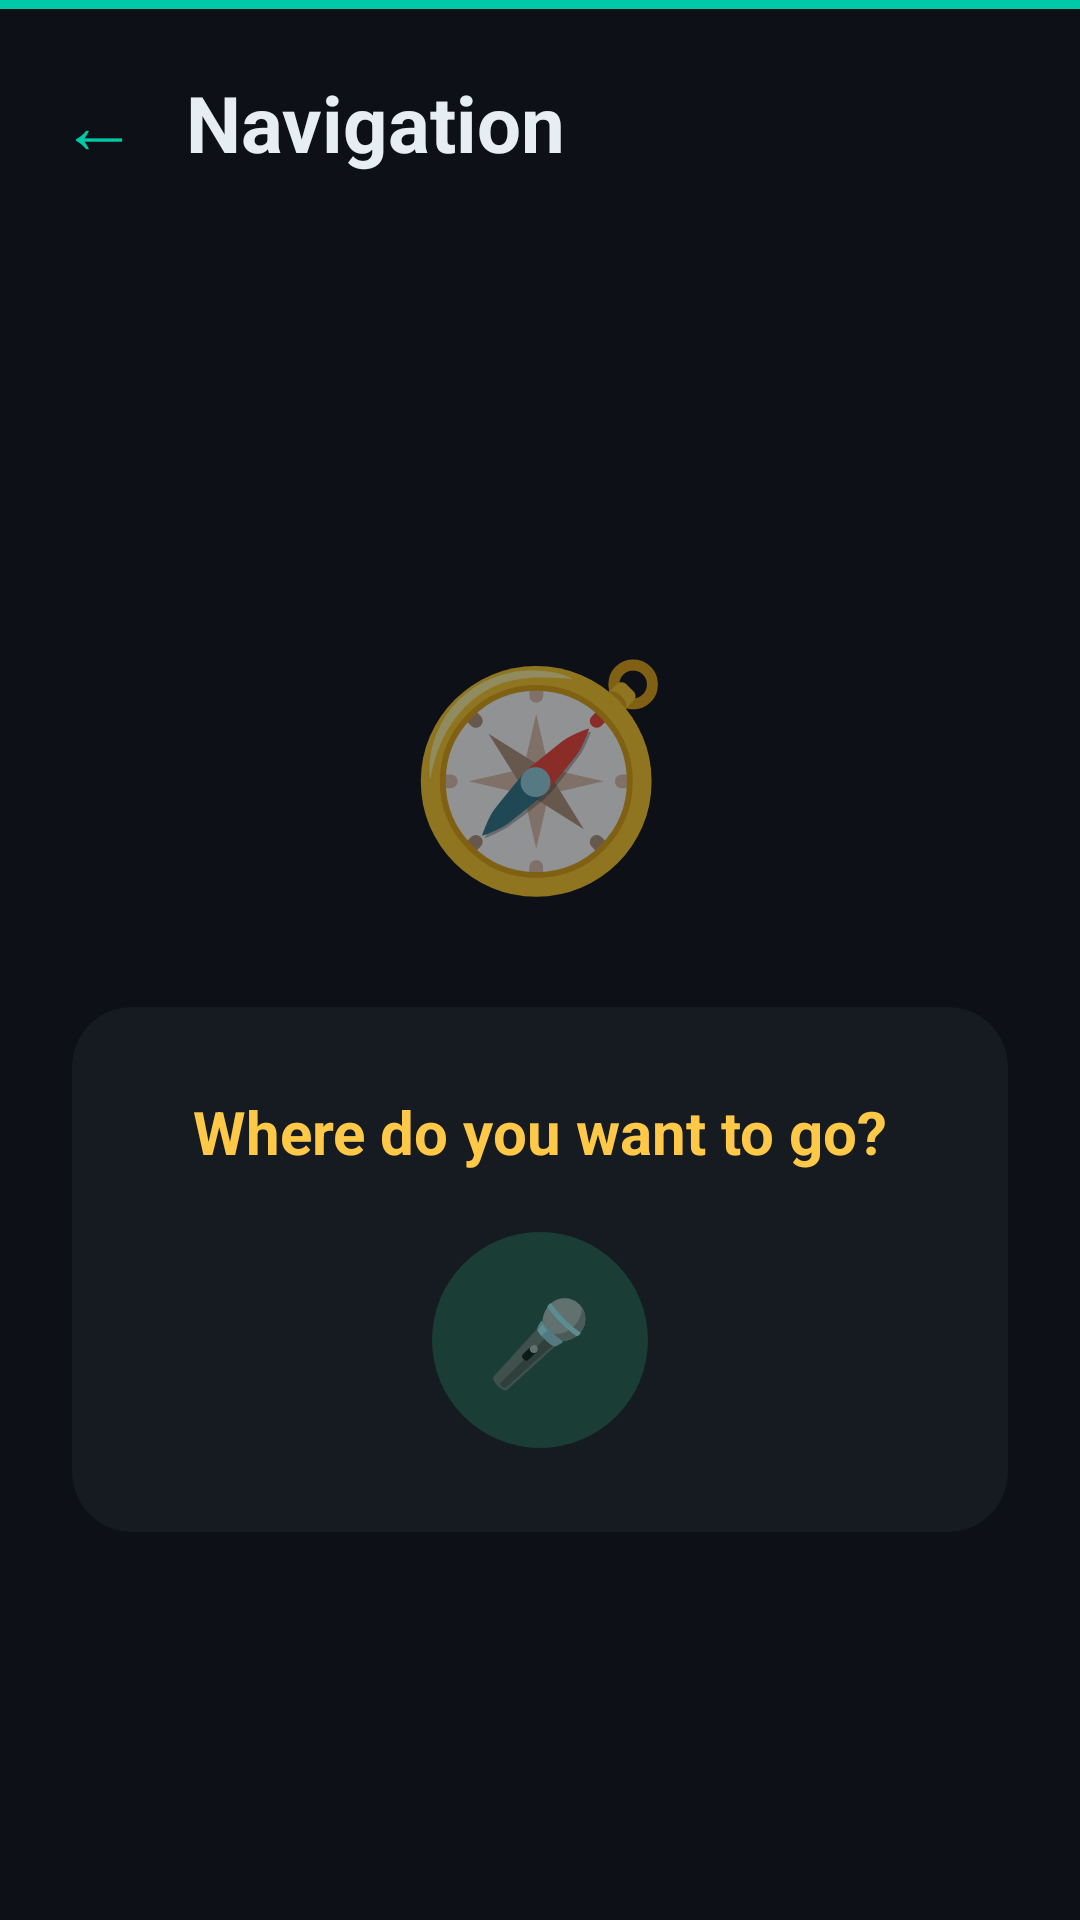

Produce the Android XML layout that renders to this screen, including the resource entries it uses.
<!-- AndroidManifest.xml: application theme Theme.AppCompat.Light.NoActionBar -->
<!-- res/layout/fragment_navigation.xml -->
<?xml version="1.0" encoding="utf-8"?>
<LinearLayout
    xmlns:android="http://schemas.android.com/apk/res/android"
    android:layout_width="match_parent"
    android:layout_height="match_parent"
    android:orientation="vertical"
    android:background="@color/bg_page">

    
    <View
        android:layout_width="match_parent"
        android:layout_height="3dp"
        android:background="@color/teal_primary" />

    
    <LinearLayout
        android:layout_width="match_parent"
        android:layout_height="wrap_content"
        android:orientation="horizontal"
        android:gravity="center_vertical"
        android:padding="20dp"
        android:paddingTop="16dp">

        
        <TextView
            android:id="@+id/btnBackHome"
            android:layout_width="wrap_content"
            android:layout_height="wrap_content"
            android:text="←"
            android:textColor="@color/teal_primary"
            android:textSize="26sp"
            android:paddingEnd="16dp"
            android:clickable="true"
            android:focusable="true"
            android:contentDescription="Go back to home screen button" />

        
        <TextView
            android:layout_width="wrap_content"
            android:layout_height="wrap_content"
            android:text="Navigation"
            android:textColor="@color/text_primary"
            android:textSize="26sp"
            android:textStyle="bold" />

    </LinearLayout>

    
    <LinearLayout
        android:layout_width="match_parent"
        android:layout_height="0dp"
        android:layout_weight="1"
        android:orientation="vertical"
        android:gravity="center"
        android:padding="24dp">

        
        <TextView
            android:layout_width="wrap_content"
            android:layout_height="wrap_content"
            android:text="🧭"
            android:textSize="72sp"
            android:gravity="center"
            android:paddingBottom="32dp" />

        
        <androidx.cardview.widget.CardView
            xmlns:app="http://schemas.android.com/apk/res-auto"
            android:layout_width="match_parent"
            android:layout_height="wrap_content"
            app:cardBackgroundColor="@color/bg_card"
            app:cardCornerRadius="20dp"
            app:cardElevation="0dp">

            <LinearLayout
                android:layout_width="match_parent"
                android:layout_height="wrap_content"
                android:orientation="vertical"
                android:gravity="center"
                android:padding="28dp">

                
                <TextView
                    android:id="@+id/tvNavStatus"
                    android:layout_width="match_parent"
                    android:layout_height="wrap_content"
                    android:text="Where do you want to go?"
                    android:textColor="@color/status_listening"
                    android:textSize="20sp"
                    android:textStyle="bold"
                    android:gravity="center"
                    android:paddingBottom="20dp" />

                
                <TextView
                    android:id="@+id/tvDestination"
                    android:layout_width="match_parent"
                    android:layout_height="wrap_content"
                    android:text=""
                    android:textColor="@color/text_primary"
                    android:textSize="20sp"
                    android:gravity="center"
                    android:paddingBottom="16dp"
                    android:visibility="gone" />

                
                <FrameLayout
                    android:layout_width="72dp"
                    android:layout_height="72dp"
                    android:background="@drawable/bg_circle_teal"
                    android:layout_gravity="center">

                    <TextView
                        android:layout_width="wrap_content"
                        android:layout_height="wrap_content"
                        android:layout_gravity="center"
                        android:text="🎤"
                        android:textSize="28sp" />

                </FrameLayout>

                
                <TextView
                    android:id="@+id/tvListeningIndicator"
                    android:layout_width="wrap_content"
                    android:layout_height="wrap_content"
                    android:text="Listening..."
                    android:textColor="@color/teal_primary"
                    android:textSize="14sp"
                    android:paddingTop="12dp"
                    android:visibility="gone" />

            </LinearLayout>
        </androidx.cardview.widget.CardView>

    </LinearLayout>

</LinearLayout>
<!-- resources referenced by this layout -->
<resources>
  <color name="bg_card">#161B22</color>
  <color name="bg_page">#0D1117</color>
  <color name="status_listening">#FFC947</color>
  <color name="teal_primary">#00C9A7</color>
  <color name="text_primary">#E6EDF3</color>
  <!-- drawable bg_circle_teal (drawable) -->
  <?xml version="1.0" encoding="utf-8"?>
  <shape xmlns:android="http://schemas.android.com/apk/res/android"
      android:shape="oval">
      <solid android:color="#1A3D36" />
  </shape>
</resources>
